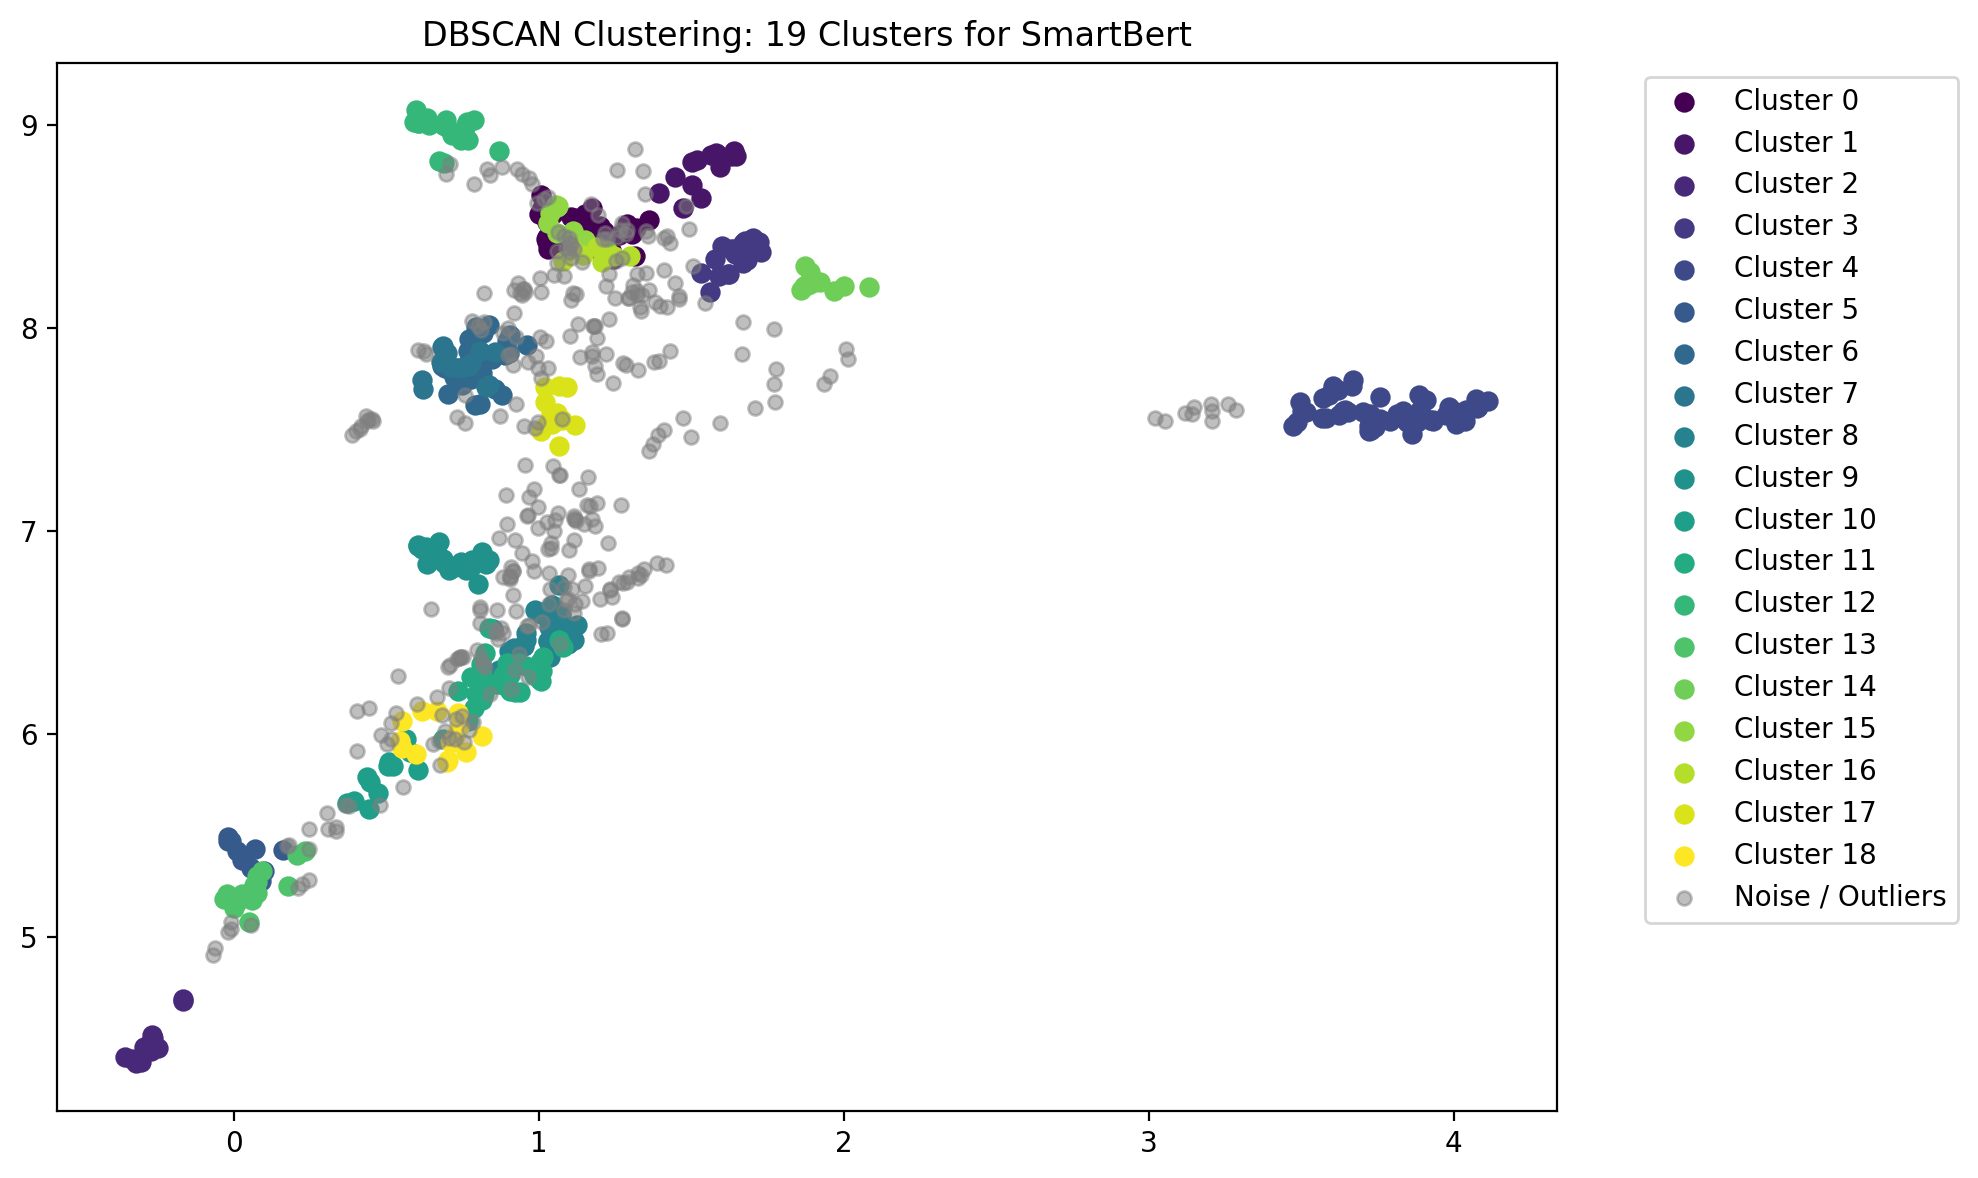

The data file committed next to this chart (first rows):
x, y, cluster
0.9386, 8.174, -1
1.141, 8.516, 0.000000
0.8106, 7.991, -1
1.214, 8.475, 0.000000
0.9512, 6.435, 8
1.581, 8.86, 1
1.891, 8.277, 14
0.2471, 5.433, -1
1.062, 8.603, 15
1.001, 8.559, 0.000000
1.501, 8.82, 1
1.095, 8.434, 0.000000
1.097, 8.426, 0.000000
1.584, 8.857, 1
1.004, 6.354, 11
1.52, 8.826, 1
1.565, 8.853, 1
1.145, 8.357, 16
0.8127, 6.895, 9
1.06, 8.32, -1
0.5101, 5.862, 10
1.122, 7.051, -1
-0.3215, 4.385, 2
1.681, 8.334, 3
4.073, 7.649, 4
0.8014, 8.009, -1
1.045, 8.559, 0.000000
0.06803, 5.433, 5
1.286, 7.82, -1
-0.3193, 4.389, 2
1.052, 8.453, 0.000000
0.9163, 6.409, 8
1.215, 8.364, 16
1.596, 8.794, 1
1.411, 8.442, -1
0.9094, 7.872, -1
1.102, 8.418, -1
0.622, 7.699, 7
0.2338, 5.425, 13
0.09927, 5.327, 5
0.977, 8.711, -1
1.028, 8.524, 0.000000
0.9523, 8.193, -1
1.059, 8.597, 15
0.7295, 6.075, -1
1.351, 8.477, -1
3.846, 7.539, 4
0.8298, 8.781, -1
1.09, 8.453, 0.000000
1.069, 7.274, -1
1.86, 8.186, 14
1.036, 6.716, -1
1.106, 8.346, -1
0.7765, 7.75, 6
3.759, 7.55, 4
1.265, 6.749, -1
1.331, 8.104, -1
0.7669, 6.065, 11
0.7514, 7.81, 7
1.021, 7.634, 17
... 667 more rows
